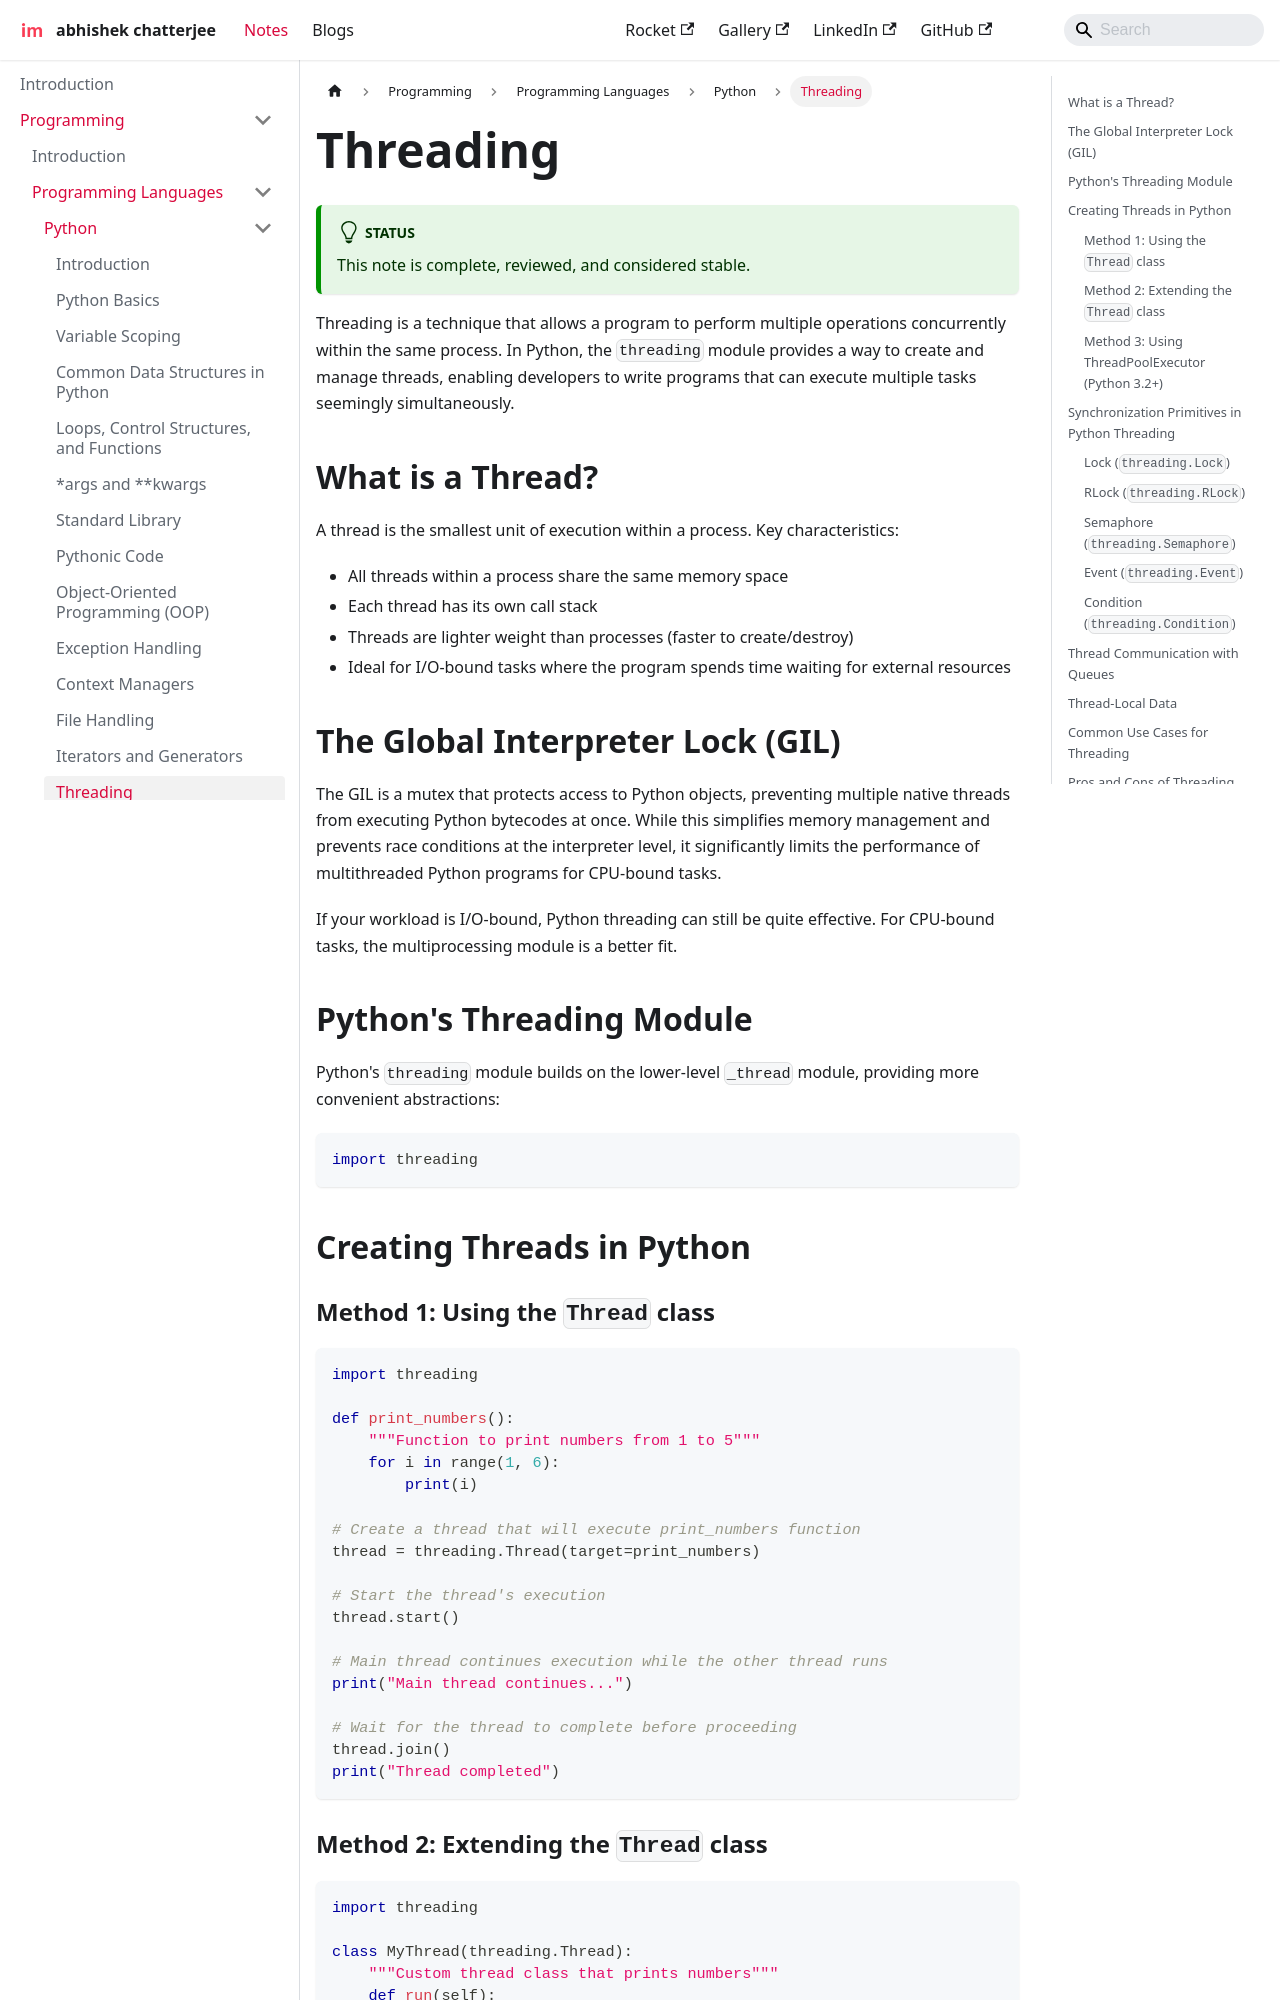

repository: imdeepmind/imdeepmind.github.io · page: docs/programming/programming-languages/python/threads/index.html · generator: docusaurus

---
sidebar_position: 13
---

# Threading

Threading is a technique that allows a program to perform multiple operations concurrently within the same process. In Python, the `threading` module provides a way to create and manage threads, enabling developers to write programs that can execute multiple tasks seemingly simultaneously.

## What is a Thread?

A thread is the smallest unit of execution within a process. Key characteristics:

- All threads within a process share the same memory space
- Each thread has its own call stack
- Threads are lighter weight than processes (faster to create/destroy)
- Ideal for I/O-bound tasks where the program spends time waiting for external resources

## The Global Interpreter Lock (GIL)

The GIL is a mutex that protects access to Python objects, preventing multiple native threads from executing Python bytecodes at once. While this simplifies memory management and prevents race conditions at the interpreter level, it significantly limits the performance of multithreaded Python programs for CPU-bound tasks.

If your workload is I/O-bound, Python threading can still be quite effective. For CPU-bound tasks, the multiprocessing module is a better fit.

## Python's Threading Module

Python's `threading` module builds on the lower-level `_thread` module, providing more convenient abstractions:

```python
import threading
```

## Creating Threads in Python

### Method 1: Using the `Thread` class

```python
import threading

def print_numbers():
    """Function to print numbers from 1 to 5"""
    for i in range(1, 6):
        print(i)

# Create a thread that will execute print_numbers function
thread = threading.Thread(target=print_numbers)

# Start the thread's execution
thread.start()

# Main thread continues execution while the other thread runs
print("Main thread continues...")

# Wait for the thread to complete before proceeding
thread.join()
print("Thread completed")
```
